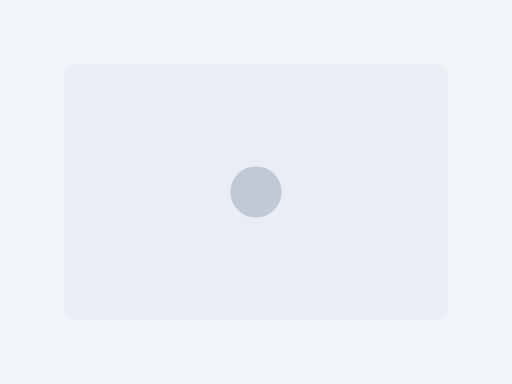
t = 0.00 s
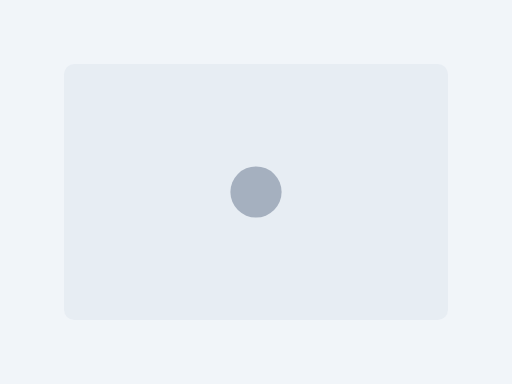
t = 0.38 s
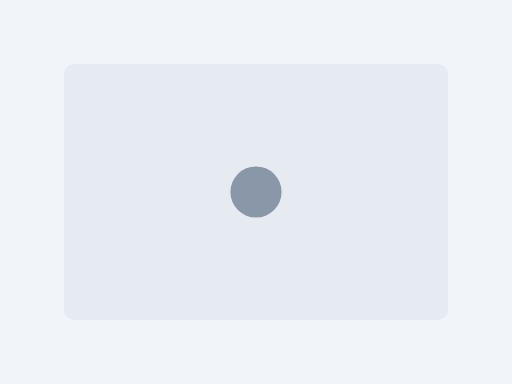
t = 0.75 s
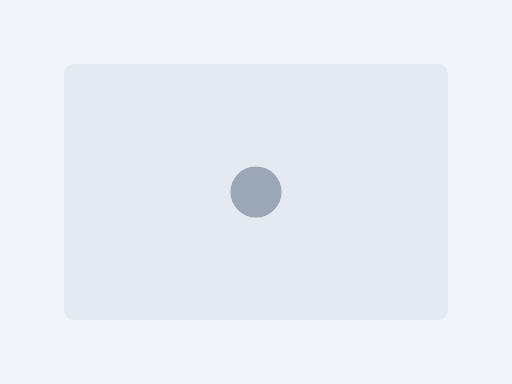
t = 1.00 s
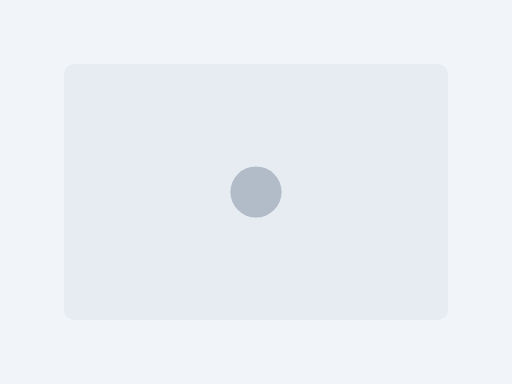
t = 1.31 s
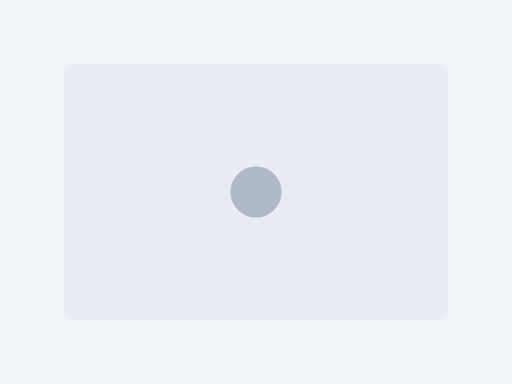
t = 1.75 s

The animated SVG that drew these frames (rendered in a browser with its animation timeline set to each time). Animation: 2 SMIL elements (animate=2); one cycle of 2.00 s, repeats indefinitely.

<svg width="400" height="300" viewBox="0 0 400 300" fill="none" xmlns="http://www.w3.org/2000/svg">
  <rect width="400" height="300" fill="#f1f5f9"/>
  <rect x="50" y="50" width="300" height="200" rx="8" fill="#e2e8f0" opacity="0.5">
    <animate attributeName="opacity" values="0.5;0.8;0.5" dur="2s" repeatCount="indefinite"/>
  </rect>
  <circle cx="200" cy="150" r="20" fill="#64748b" opacity="0.3">
    <animate attributeName="opacity" values="0.3;0.7;0.3" dur="1.5s" repeatCount="indefinite"/>
  </circle>
</svg>
